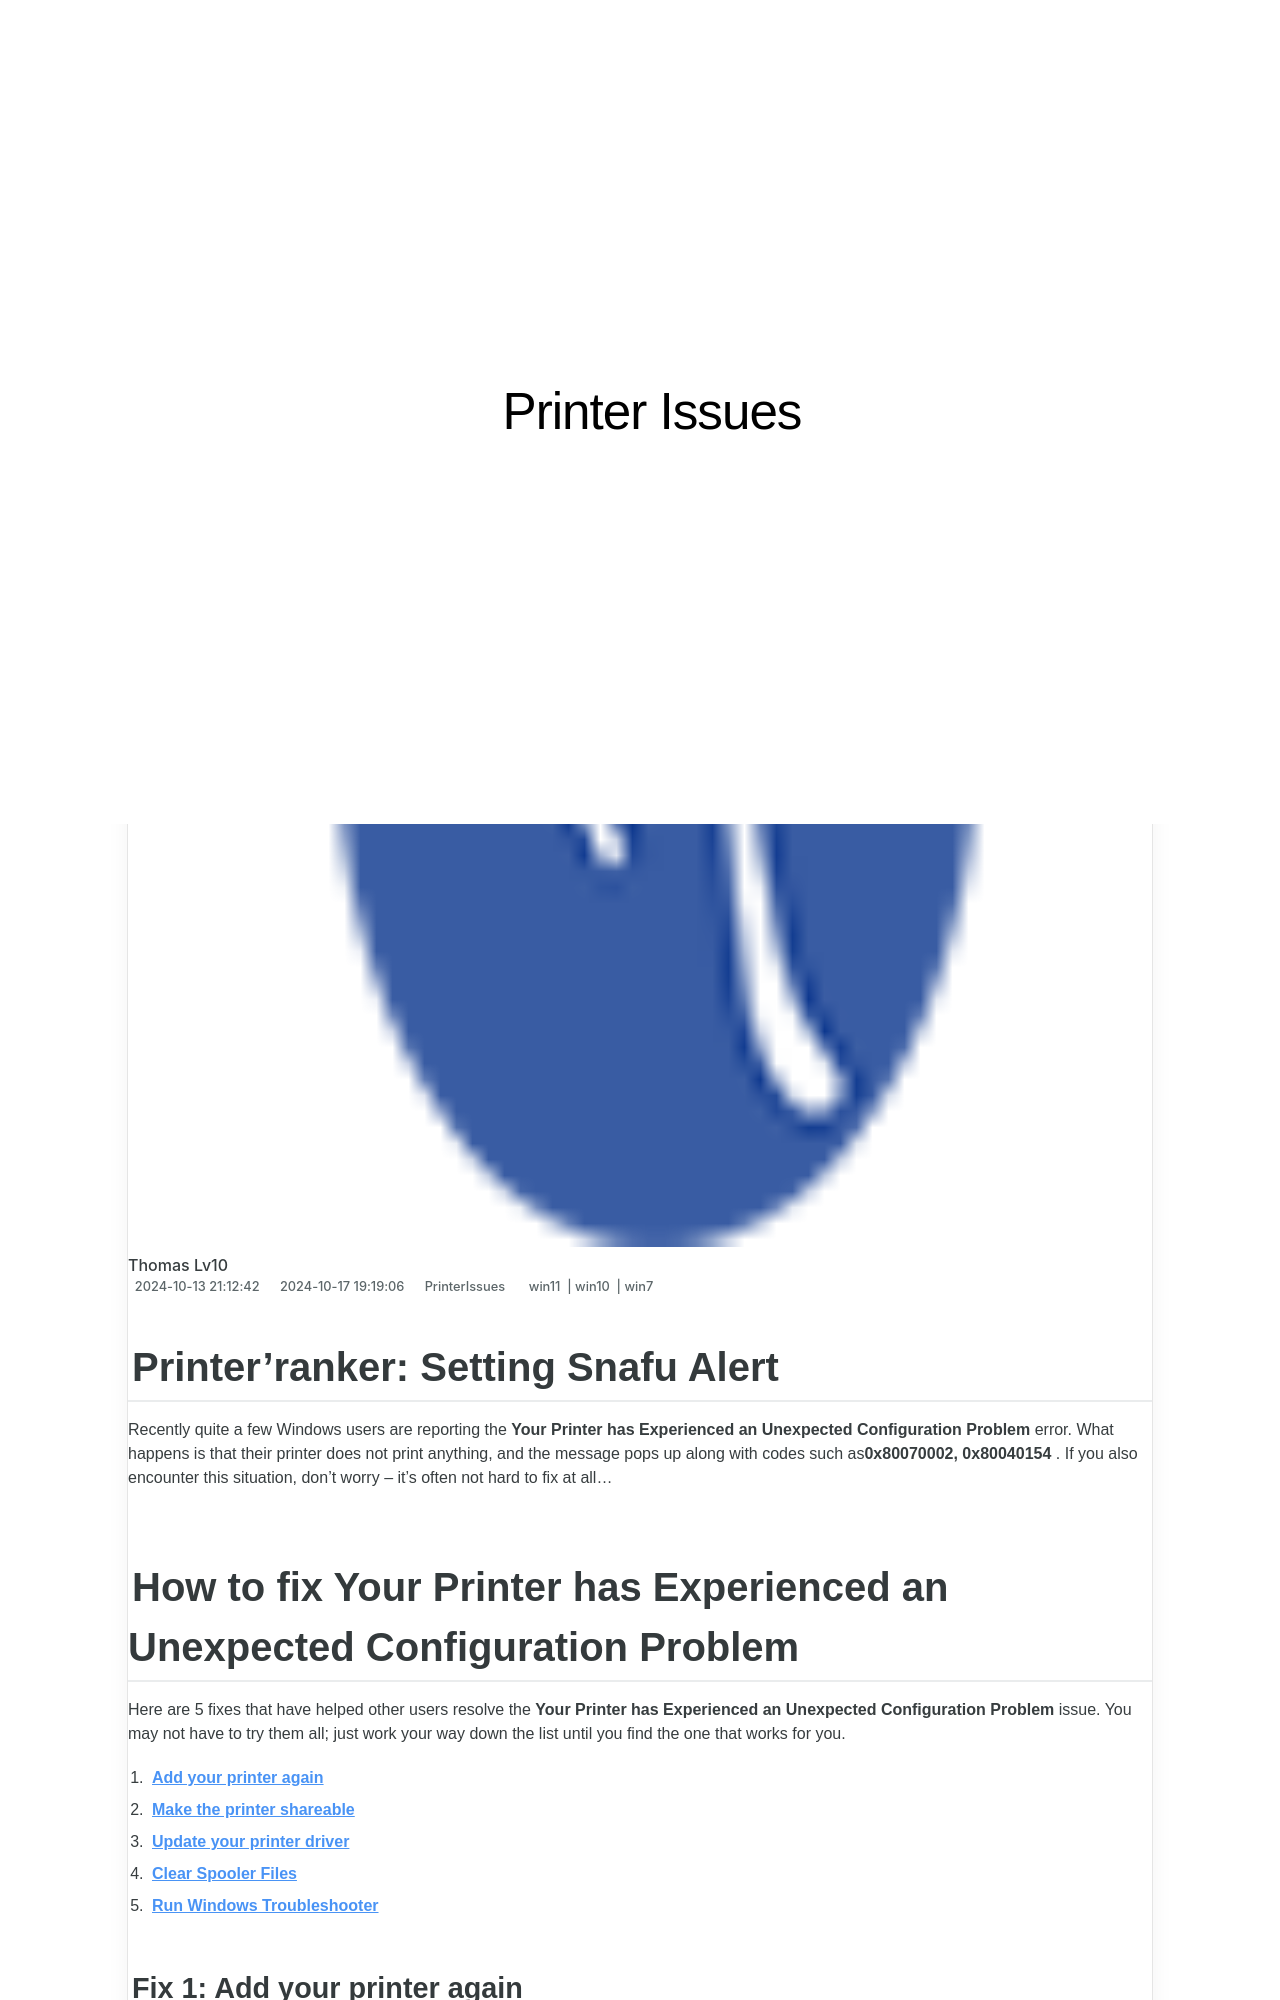

repository: techidaily/site-printer-issues · page: 1719574118383-printerranker-setting-snafu-alert/index.html · generator: jekyll

---
title: "Printer'ranker: Setting Snafu Alert!"
date: 2024-10-13T21:12:42.549Z
updated: 2024-10-17T19:19:06.729Z
tags:
  - win11
  - win10
  - win7
categories:
  - PrinterIssues
description: "This Article Describes Printer'ranker: Setting Snafu Alert!"
excerpt: "This Article Describes Printer'ranker: Setting Snafu Alert!"
keywords: Printer Troubleshooting Tips,Common Printer Settings Errors,How To Fix Printer Errors,Snafu Alert,Resolve Setting Mistakes On Your Printer,Quick Guide to Printer Problems,Prevent Snafu
thumbnail: https://thmb.techidaily.com/d560431f923ced226ef363014bbd59707b7820d52db2ee85035878ab4d903ee2.jpg
---

## Printer'ranker: Setting Snafu Alert

 Recently quite a few Windows users are reporting the **Your Printer has Experienced an Unexpected Configuration Problem** error. What happens is that their printer does not print anything, and the message pops up along with codes such as**0x80070002,** **0x80040154** . If you also encounter this situation, don’t worry – it’s often not hard to fix at all…

## How to fix Your Printer has Experienced an Unexpected Configuration Problem

 Here are 5 fixes that have helped other users resolve the **Your Printer has Experienced an Unexpected Configuration Problem** issue. You may not have to try them all; just work your way down the list until you find the one that works for you.

1. **[Add your printer again](#F1)**
2. **[Make the printer shareable](#F2)**
3. **[Update your printer driver](#F3)**
4. **[Clear Spooler Files](#F4)**
5. **[Run Windows Troubleshooter](#F5)**
